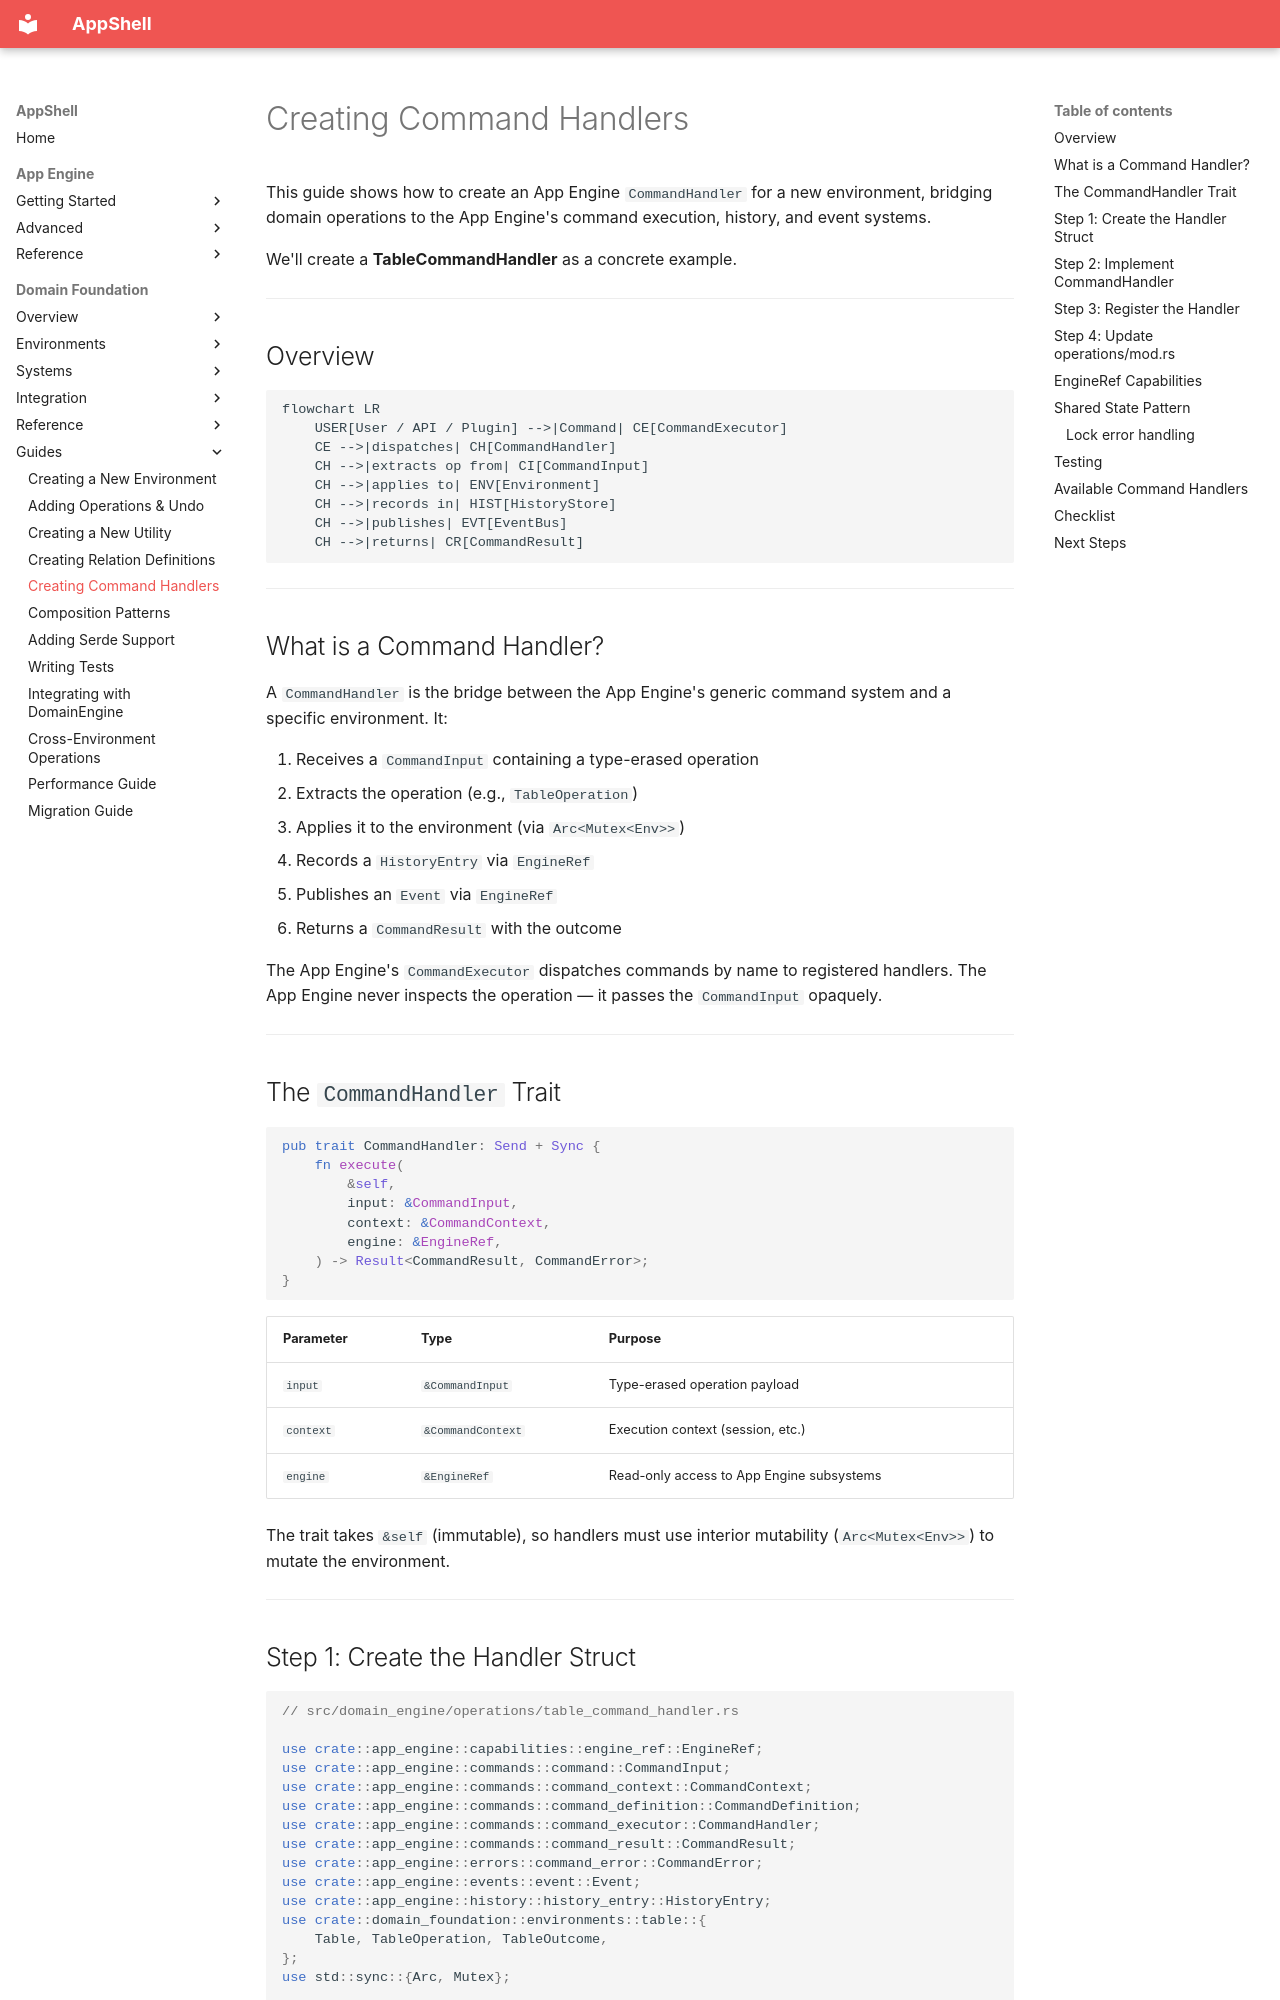

repository: Unique-Digital-Resources/AppShell · page: domain_docs/guides/05-command-handlers/index.html · generator: mkdocs

# Creating Command Handlers

This guide shows how to create an App Engine `CommandHandler` for a new environment, bridging domain operations to the App Engine's command execution, history, and event systems.

We'll create a **TableCommandHandler** as a concrete example.

---

## Overview

```mermaid
flowchart LR
    USER[User / API / Plugin] -->|Command| CE[CommandExecutor]
    CE -->|dispatches| CH[CommandHandler]
    CH -->|extracts op from| CI[CommandInput]
    CH -->|applies to| ENV[Environment]
    CH -->|records in| HIST[HistoryStore]
    CH -->|publishes| EVT[EventBus]
    CH -->|returns| CR[CommandResult]
```

---

## What is a Command Handler?

A `CommandHandler` is the bridge between the App Engine's generic command system and a specific environment. It:

1. Receives a `CommandInput` containing a type-erased operation
2. Extracts the operation (e.g., `TableOperation`)
3. Applies it to the environment (via `Arc<Mutex<Env>>`)
4. Records a `HistoryEntry` via `EngineRef`
5. Publishes an `Event` via `EngineRef`
6. Returns a `CommandResult` with the outcome

The App Engine's `CommandExecutor` dispatches commands by name to registered handlers. The App Engine never inspects the operation — it passes the `CommandInput` opaquely.

---

## The `CommandHandler` Trait

```rust
pub trait CommandHandler: Send + Sync {
    fn execute(
        &self,
        input: &CommandInput,
        context: &CommandContext,
        engine: &EngineRef,
    ) -> Result<CommandResult, CommandError>;
}
```

| Parameter | Type | Purpose |
|---|---|---|
| `input` | `&CommandInput` | Type-erased operation payload |
| `context` | `&CommandContext` | Execution context (session, etc.) |
| `engine` | `&EngineRef` | Read-only access to App Engine subsystems |

The trait takes `&self` (immutable), so handlers must use interior mutability (`Arc<Mutex<Env>>`) to mutate the environment.

---
